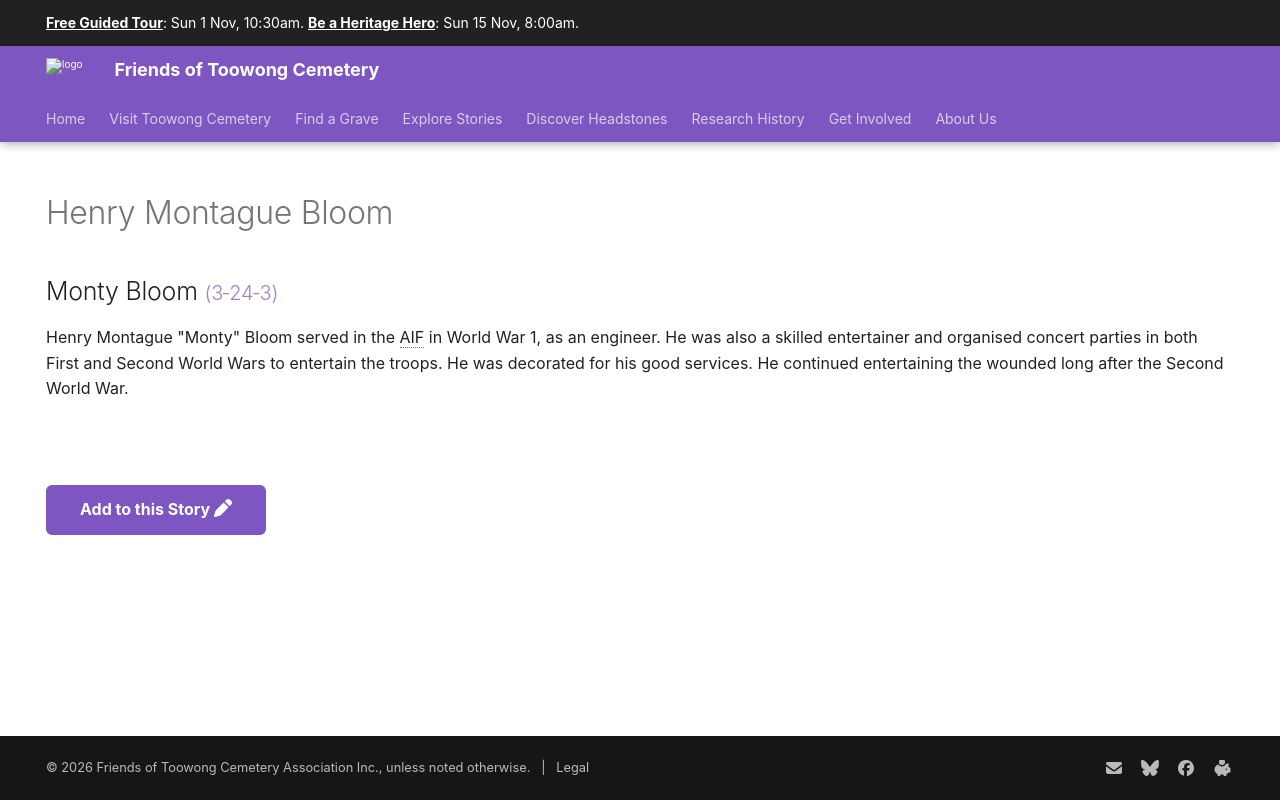

repository: 1871fotc/1871fotc.github.io · page: research/henry-montague-bloom/index.html · generator: mkdocs

---
title: Henry Montague Bloom
hide:
  - toc
  - navigation 
---

# Henry Montague Bloom

<!--
**ddmmmyyyy — ddmmmyyyy**
-->

--8<-- "snippets/henry-montague-bloom.md"

--8<-- "snippets/add-to-this-story.md"
